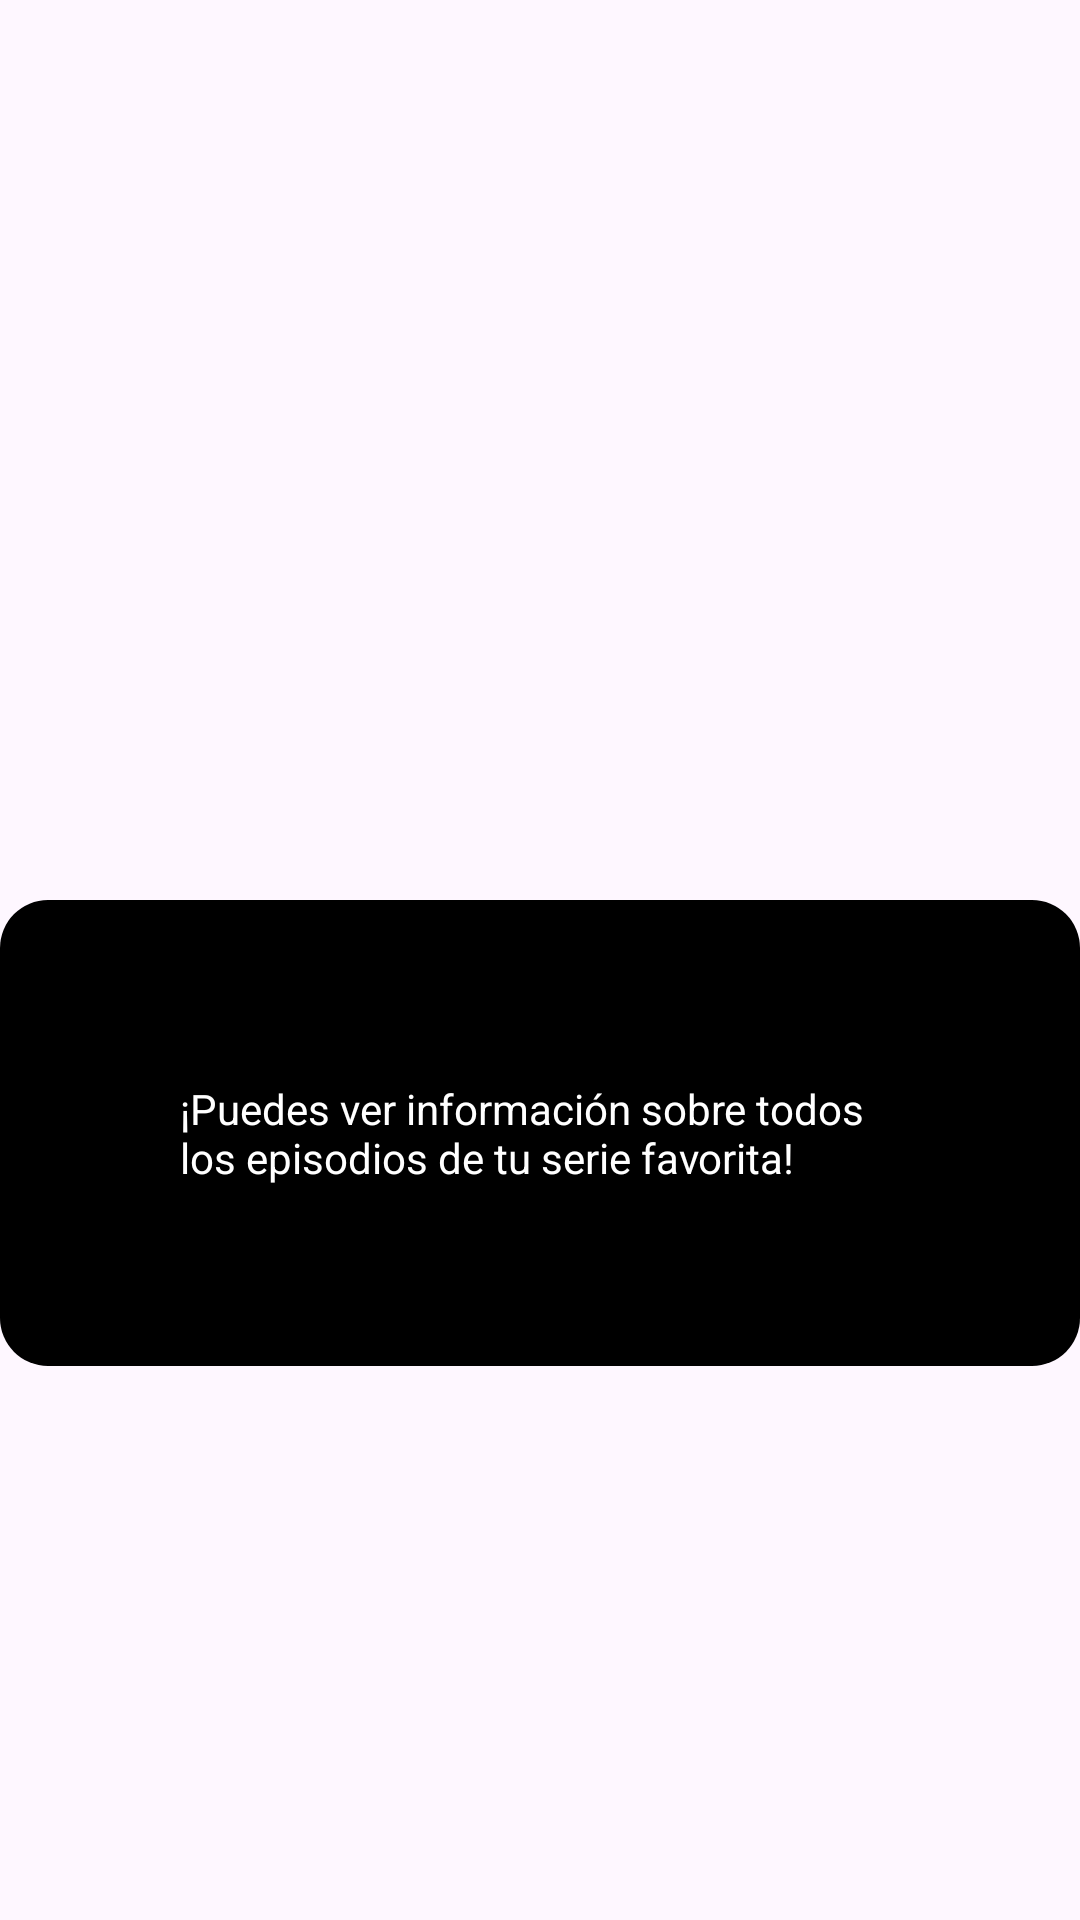

Here is an Android app screen rendered from its layout file. Give the layout XML and the strings, colors and styles it references.
<!-- AndroidManifest.xml: application theme Theme.RickAndMorty -->
<!-- res/layout/fragment_show_characters_info.xml -->
<?xml version="1.0" encoding="utf-8"?>
<FrameLayout xmlns:android="http://schemas.android.com/apk/res/android"
    xmlns:tools="http://schemas.android.com/tools"
    android:layout_width="match_parent"
    android:layout_height="match_parent"
    tools:context=".presentation.boardingFragments.ShowEpisodesInfoFragment">

    <TextView
        android:layout_width="match_parent"
        android:layout_height="wrap_content"
        android:padding="@dimen/text_on_boarding_padding"
        android:background="@drawable/text_background"
        android:textColor="@color/on_boarding_text_color"
        android:layout_marginTop="@dimen/image_width"
        android:text="@string/first_on_boarding" />

</FrameLayout>
<!-- resources referenced by this layout -->
<resources>
  <color name="on_boarding_text_color">#FFFFFFFF</color>
  <dimen name="image_width">300dp</dimen>
  <dimen name="text_on_boarding_padding">60dp</dimen>
  <!-- drawable text_background (drawable) -->
  <?xml version="1.0" encoding="utf-8"?>
  <shape xmlns:android="http://schemas.android.com/apk/res/android">
      <solid android:color="@color/background_text"/>
      <corners android:radius="@dimen/default_padding"/>
  </shape>
  <string name="first_on_boarding">¡Puedes ver información sobre todos los episodios de tu serie favorita!</string>
  <style name="Theme.RickAndMorty" parent="Base.Theme.RickAndMorty" />
  <color name="background_text">#FF000000</color>
  <dimen name="default_padding">16dp</dimen>
  <style name="Base.Theme.RickAndMorty" parent="Theme.Material3.DayNight">
          
          
          <item name="android:statusBarColor">@color/black_white</item>
          <item name="android:windowLightStatusBar">true</item>
  
  
      </style>
  <color name="black_white">#FF000000</color>
</resources>
